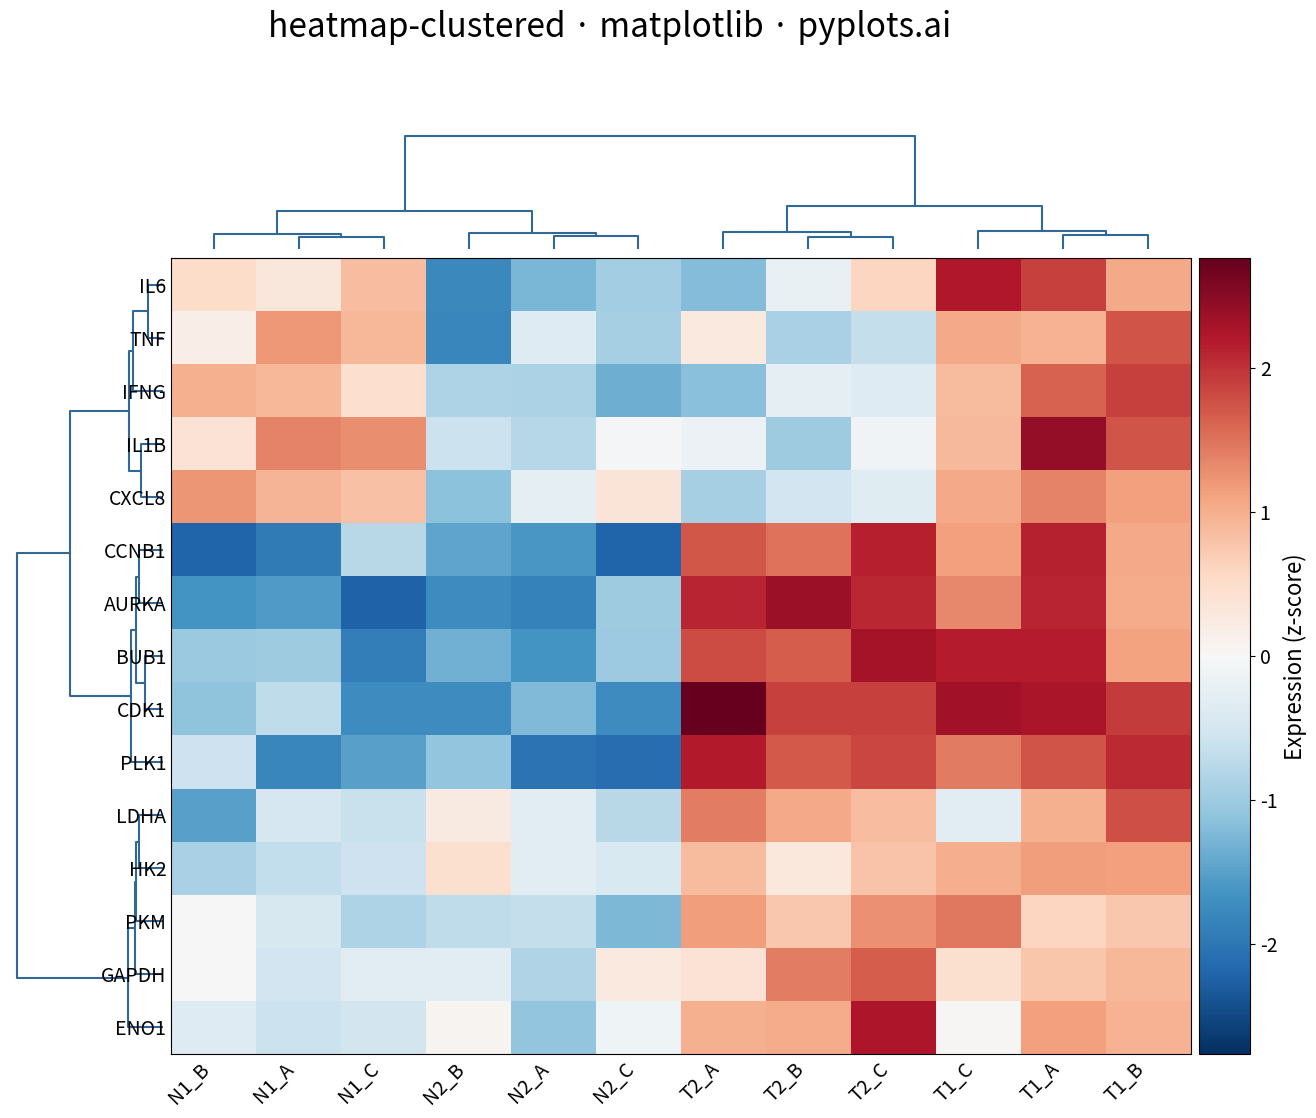

Write Python code to recreate this figure.
"""pyplots.ai
heatmap-clustered: Clustered Heatmap
Library: matplotlib | Python 3.13
Quality: pending | Created: 2025-12-25
"""

import matplotlib.pyplot as plt
import numpy as np
from scipy.cluster.hierarchy import dendrogram, linkage
from scipy.spatial.distance import pdist


# Data - Gene expression analysis (15 genes x 12 samples)
np.random.seed(42)

# Create realistic gene expression data with natural clusters
n_genes = 15
n_samples = 12

# Gene names (cell cycle, metabolism, immune response clusters)
gene_names = [
    "CDK1",
    "CCNB1",
    "PLK1",
    "AURKA",
    "BUB1",  # Cell cycle genes
    "GAPDH",
    "LDHA",
    "PKM",
    "HK2",
    "ENO1",  # Metabolism genes
    "IL6",
    "TNF",
    "IFNG",
    "IL1B",
    "CXCL8",  # Immune response genes
]

# Sample names (tumor vs normal, 3 replicates each)
sample_names = [
    "T1_A",
    "T1_B",
    "T1_C",
    "T2_A",
    "T2_B",
    "T2_C",  # Tumor samples
    "N1_A",
    "N1_B",
    "N1_C",
    "N2_A",
    "N2_B",
    "N2_C",  # Normal samples
]

# Generate expression data with cluster structure
data = np.random.randn(n_genes, n_samples) * 0.5

# Cell cycle genes upregulated in tumors
data[0:5, 0:6] += 2.0
data[0:5, 6:12] -= 1.5

# Metabolism genes moderately upregulated in tumors
data[5:10, 0:6] += 1.0
data[5:10, 6:12] -= 0.5

# Immune genes show mixed pattern
data[10:15, 0:3] += 1.5
data[10:15, 3:6] -= 0.5
data[10:15, 6:9] += 0.8
data[10:15, 9:12] -= 1.0

# Perform hierarchical clustering
row_linkage = linkage(pdist(data, metric="euclidean"), method="ward")
col_linkage = linkage(pdist(data.T, metric="euclidean"), method="ward")

# Get ordering from clustering
row_order = dendrogram(row_linkage, no_plot=True)["leaves"]
col_order = dendrogram(col_linkage, no_plot=True)["leaves"]

# Reorder data and labels
data_clustered = data[row_order, :][:, col_order]
gene_names_ordered = [gene_names[i] for i in row_order]
sample_names_ordered = [sample_names[i] for i in col_order]

# Create figure with gridspec for dendrograms and heatmap
fig = plt.figure(figsize=(16, 12))

# Define grid: column dendrogram, row dendrogram, heatmap, colorbar
gs = fig.add_gridspec(2, 3, width_ratios=[0.15, 1, 0.05], height_ratios=[0.15, 1], wspace=0.02, hspace=0.02)

# Column dendrogram (top)
ax_col_dendrogram = fig.add_subplot(gs[0, 1])
dendrogram(col_linkage, ax=ax_col_dendrogram, color_threshold=0, above_threshold_color="#306998")
ax_col_dendrogram.set_xticks([])
ax_col_dendrogram.set_yticks([])
ax_col_dendrogram.spines["top"].set_visible(False)
ax_col_dendrogram.spines["right"].set_visible(False)
ax_col_dendrogram.spines["bottom"].set_visible(False)
ax_col_dendrogram.spines["left"].set_visible(False)

# Row dendrogram (left)
ax_row_dendrogram = fig.add_subplot(gs[1, 0])
dendrogram(row_linkage, ax=ax_row_dendrogram, orientation="left", color_threshold=0, above_threshold_color="#306998")
ax_row_dendrogram.set_xticks([])
ax_row_dendrogram.set_yticks([])
ax_row_dendrogram.spines["top"].set_visible(False)
ax_row_dendrogram.spines["right"].set_visible(False)
ax_row_dendrogram.spines["bottom"].set_visible(False)
ax_row_dendrogram.spines["left"].set_visible(False)

# Heatmap (center)
ax_heatmap = fig.add_subplot(gs[1, 1])
vmax = np.abs(data_clustered).max()
im = ax_heatmap.imshow(data_clustered, cmap="RdBu_r", aspect="auto", vmin=-vmax, vmax=vmax)

# Configure heatmap axes
ax_heatmap.set_xticks(np.arange(n_samples))
ax_heatmap.set_xticklabels(sample_names_ordered, fontsize=14, rotation=45, ha="right")
ax_heatmap.set_yticks(np.arange(n_genes))
ax_heatmap.set_yticklabels(gene_names_ordered, fontsize=14)
ax_heatmap.tick_params(axis="both", length=0)

# Colorbar
ax_colorbar = fig.add_subplot(gs[1, 2])
cbar = plt.colorbar(im, cax=ax_colorbar)
cbar.set_label("Expression (z-score)", fontsize=16)
cbar.ax.tick_params(labelsize=14)

# Title
fig.suptitle("heatmap-clustered · matplotlib · pyplots.ai", fontsize=24, y=0.98)

plt.savefig("plot.png", dpi=300, bbox_inches="tight", facecolor="white")
